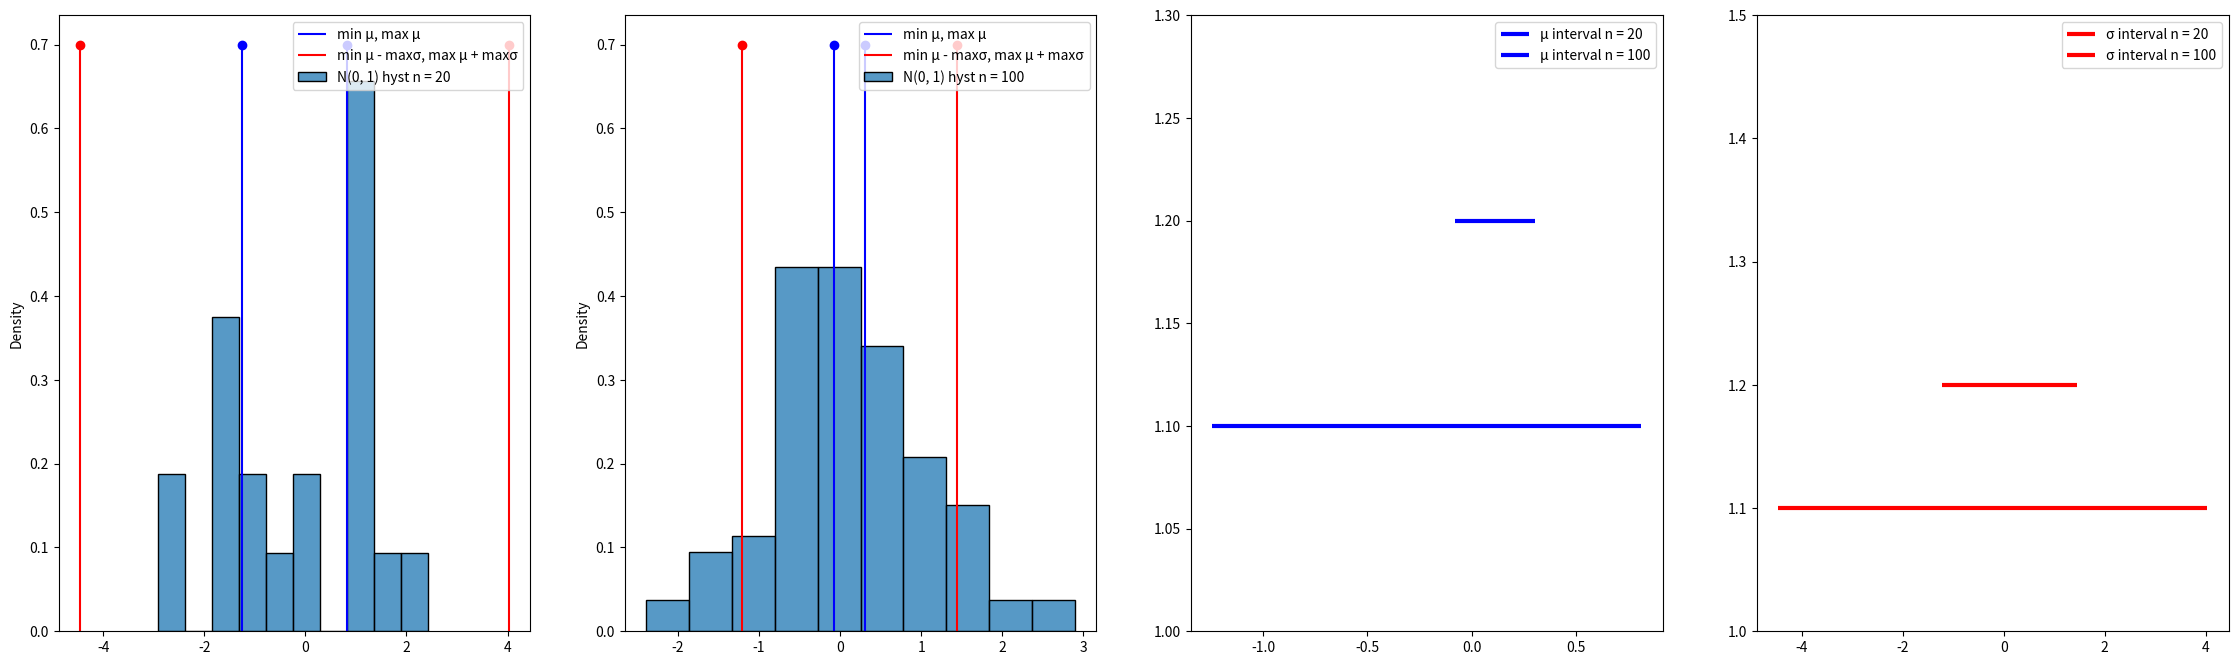
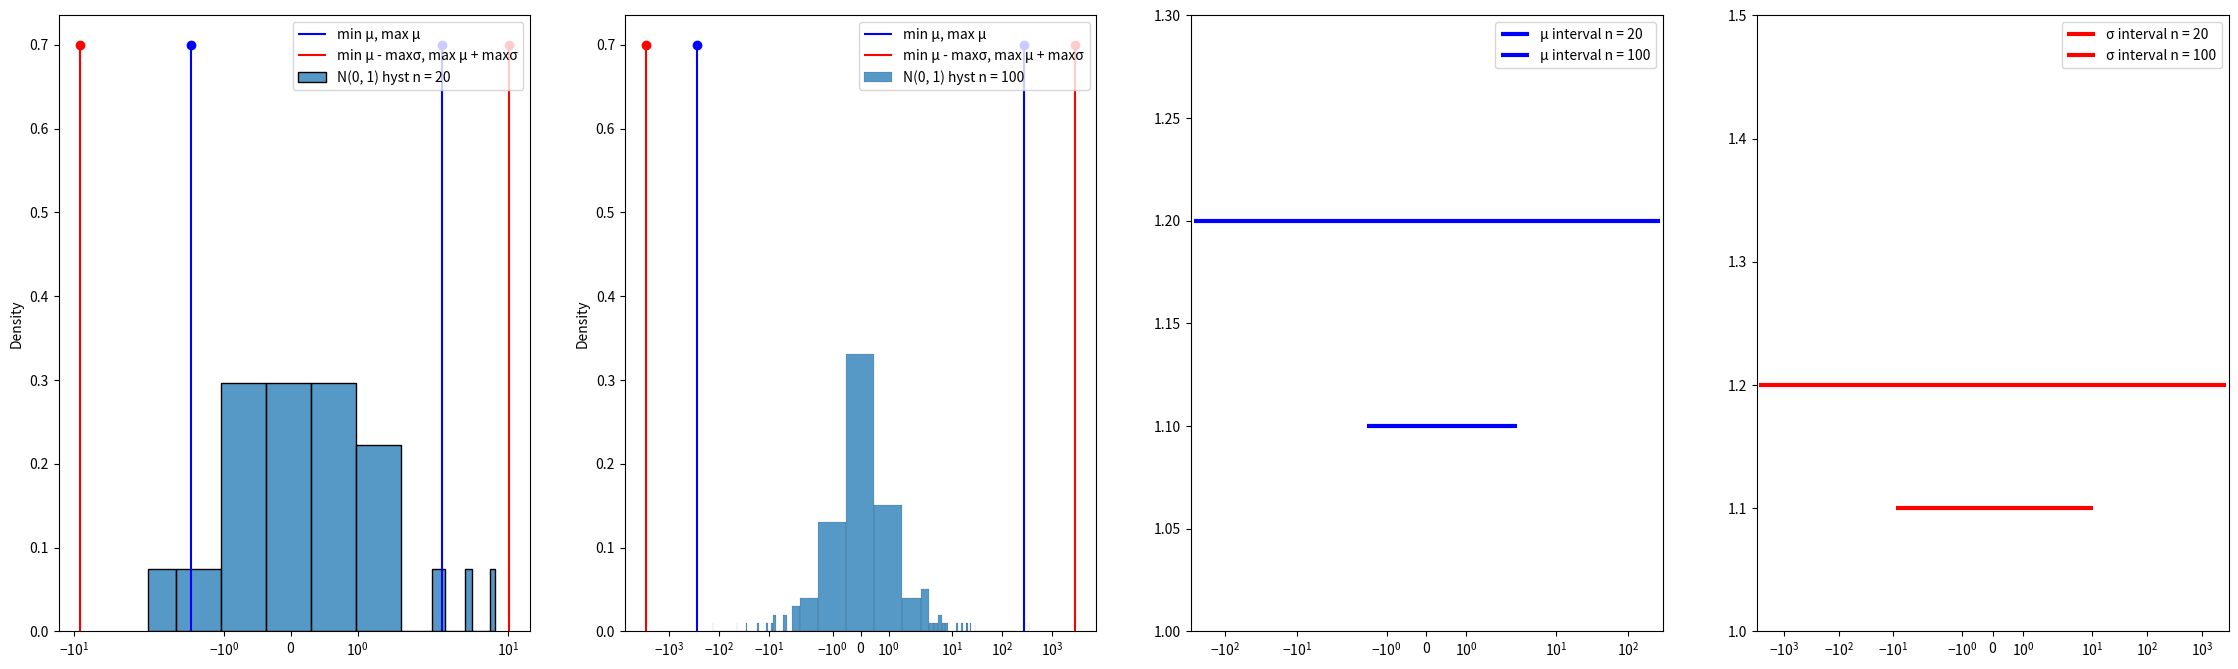
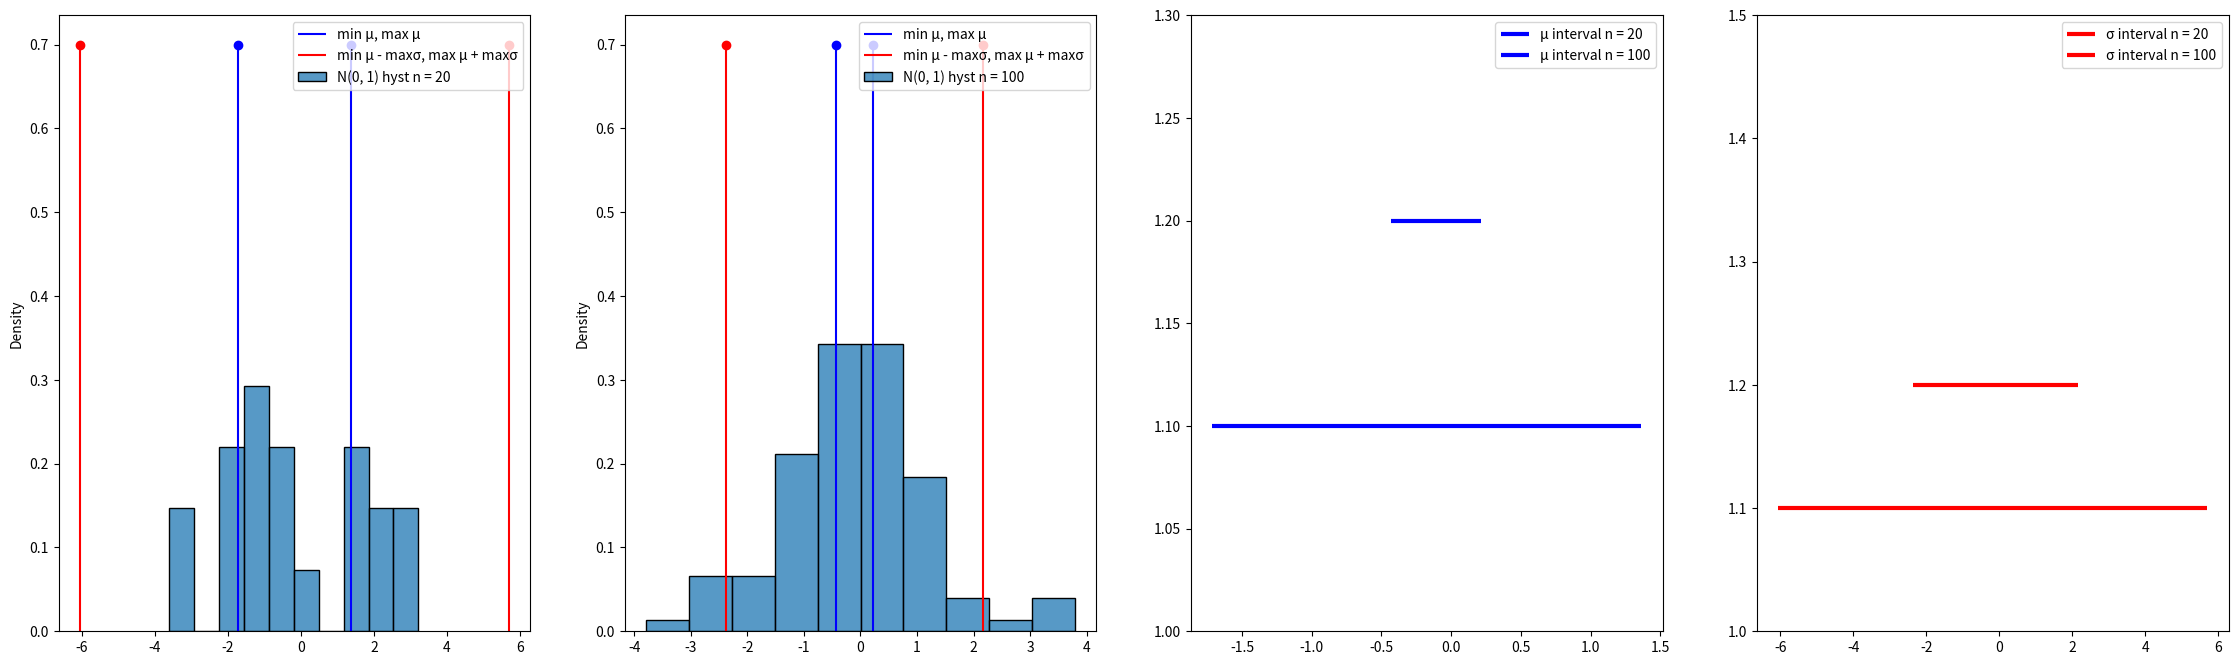
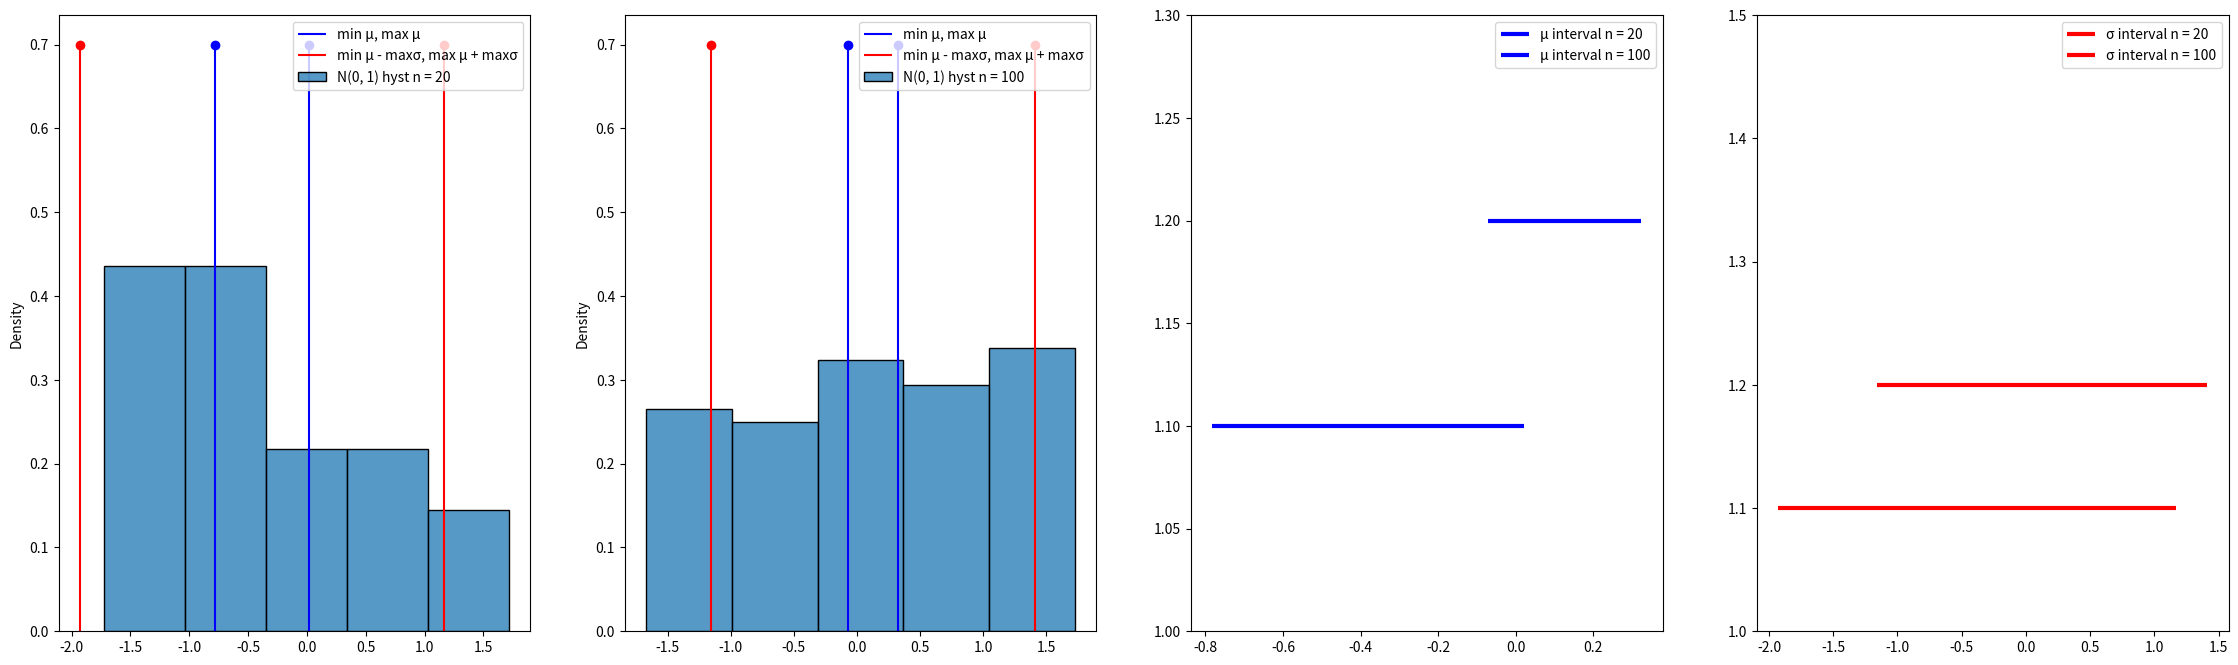

The script that saved these images, in order:
import scipy.stats as sps
import numpy as np
import pandas as pd

import matplotlib.pyplot as plt
import matplotlib as mpl
import seaborn as sns



def generate_sample(N_range, distribution):
    samples = {}
    for N in N_range:
        sample = np.array(distribution.rvs(size=N))
        samples[N] = sample
    return samples


def calculate_interval_normal_expected_value(sample, confidence_probability):
    n = len(sample)
    accuracy = (sample.var() * sps.t((n - 1)).ppf((1 + confidence_probability) / 2)) / (n - 1) ** 0.5
    return [sample.mean() - accuracy, sample.mean() + accuracy]


def calculate_interval_normal_standard_deviation(sample, confidence_probability):
    n = len(sample)
    return [sample.var() * n ** 0.5 / (sps.chi2(n - 1).ppf((1 + confidence_probability) / 2)) ** 0.5,
            sample.var() * n ** 0.5 / (sps.chi2(n - 1).ppf((1 - confidence_probability) / 2)) ** 0.5]


def calculate_interval_expected_value(sample, confidence_probability):
    n = len(sample)
    accuracy = sample.var() * sps.norm.ppf((1 + confidence_probability) / 2) / n ** 0.5
    return [sample.mean() - accuracy, sample.mean() + accuracy]


def calculate_interval_standard_deviation(sample, confidence_probability):
    n = len(sample)
    return [
        sample.var() * (1 - (1 / (2 * n ** 0.5)) * sps.norm.ppf((1 + confidence_probability) / 2) * (
                    sps.kurtosis(sample) + 2) ** 0.5),
        sample.var() * (1 + (1 / (2 * n ** 0.5)) * sps.norm.ppf((1 + confidence_probability) / 2) * (
                    sps.kurtosis(sample) + 2) ** 0.5)
    ]


def calculate_normal_intervals(confidence_probability, samples):
    intervals = {}
    for N, sample in samples.items():
        intervals[N] = (calculate_interval_normal_expected_value(sample, confidence_probability) +
                        calculate_interval_normal_standard_deviation(sample, confidence_probability))
    return intervals


def calculate_intervals(confidence_probability, samples):
    intervals = {}
    for N, sample in samples.items():
        intervals[N] = (calculate_interval_expected_value(sample, confidence_probability) +
                        calculate_interval_standard_deviation(sample, confidence_probability))
    return intervals


def plot_estimate_distribution_parameters(samples, intervals, distribution):
    fig, ax = plt.subplots(1, 4, figsize=(28, 8))
    for i, sample_item in enumerate(samples.items()):
        N, sample = sample_item
        sns.histplot(data=sample, bins=(int((max(sample) - min(sample)) / 5) + 1) * 5, stat='density', ax=ax[i],
                     label=f"N(0, 1) hyst n = {N}")

        height_segments = 0.7
        ax[i].vlines(intervals[N][0], 0, height_segments, color='b', label='min \u03BC, max \u03BC')
        ax[i].plot(intervals[N][0], height_segments, 'bo')
        ax[i].vlines(intervals[N][1], 0, height_segments, color='b')
        ax[i].plot(intervals[N][1], height_segments, 'bo')

        ax[i].vlines(intervals[N][0] - intervals[N][3], 0, height_segments, color='r',
                     label='min \u03BC - max\u03C3, max \u03BC + max\u03C3')
        ax[i].plot(intervals[N][0] - intervals[N][3], height_segments, 'ro')
        ax[i].vlines(intervals[N][1] + intervals[N][3], 0, height_segments, color='r')
        ax[i].plot(intervals[N][1] + intervals[N][3], height_segments, 'ro')

        ax[2].hlines(1 + (i + 1) / 10, intervals[N][0], intervals[N][1], color='b', linewidth=3,
                     label=f'\u03BC interval n = {N}')
        ax[3].hlines(1 + (i + 1) / 10, intervals[N][0] - intervals[N][3], intervals[N][1] + intervals[N][3], color='r',
                     linewidth=3, label=f'\u03C3 interval n = {N}')
    ax[2].set_ylim(1, 1.3)
    ax[3].set_ylim(1, 1.5)
    if distribution[1] == "Cauchy":
        ax[0].set_xscale("symlog")
        ax[1].set_xscale("symlog")
        ax[2].set_xscale("symlog")
        ax[3].set_xscale("symlog")

    ax[0].legend(loc='upper right')
    ax[1].legend(loc='upper right')
    ax[2].legend(loc='upper right')
    ax[3].legend(loc='upper right')
    plt.savefig(f"{distribution[1]}_distribution")


distributions = [[sps.norm, "Normal"],
                 [sps.cauchy, "Cauchy"],
                 [sps.t(3), "Student's"],
                 [sps.uniform(loc=-3 ** 0.5, scale=2 * 3 ** 0.5), "Uniform"]
                 ]
N_range = [20, 100]
confidence_probability = 0.95
for distribution in distributions:
    samples = generate_sample(N_range, distribution[0])
    if distribution[1] == "Normal":
        intervals = calculate_normal_intervals(confidence_probability, samples)
    else:
        intervals = calculate_intervals(confidence_probability, samples)
    plot_estimate_distribution_parameters(samples, intervals, distribution)
